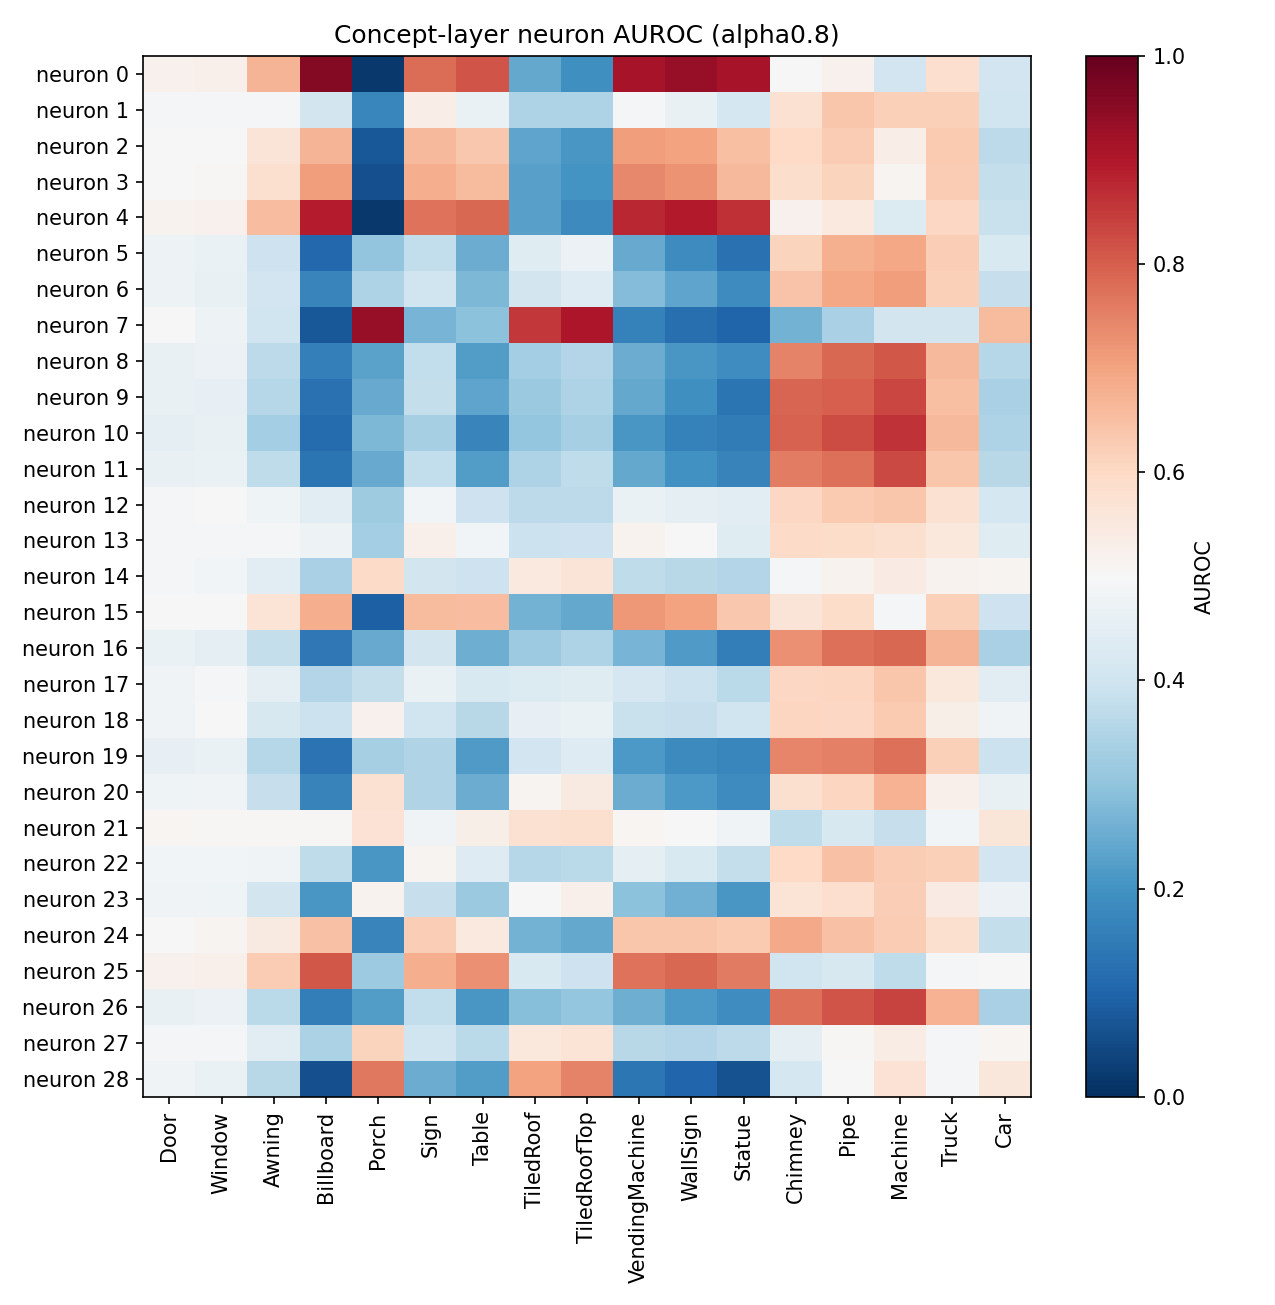

The data file committed next to this chart (first rows):
neuron, Door, Window, Awning, Billboard, Porch, Sign, Table, TiledRoof, TiledRoofTop, VendingMachine, WallSign, Statue, Chimney, Pipe, Machine, Truck, Car
0, 0.5196, 0.5265, 0.6683, 0.9578, 0.01854, 0.7812, 0.8128, 0.2439, 0.1944, 0.9111, 0.9336, 0.9123, 0.4981, 0.5196, 0.4032, 0.5828, 0.4056
1, 0.4887, 0.4898, 0.4937, 0.4071, 0.1724, 0.5333, 0.4657, 0.3438, 0.3463, 0.491, 0.4616, 0.4124, 0.578, 0.6393, 0.6194, 0.6192, 0.4006
2, 0.5021, 0.4999, 0.5662, 0.6692, 0.07469, 0.6607, 0.6342, 0.2347, 0.2109, 0.7109, 0.7004, 0.6488, 0.5977, 0.6257, 0.5319, 0.6307, 0.369
3, 0.5032, 0.5053, 0.5785, 0.7077, 0.06136, 0.6815, 0.6596, 0.2282, 0.203, 0.7408, 0.7264, 0.6613, 0.5885, 0.6109, 0.5137, 0.6266, 0.3804
4, 0.517, 0.5231, 0.6538, 0.8917, 0.01629, 0.7715, 0.7888, 0.2275, 0.1808, 0.8769, 0.8979, 0.867, 0.5197, 0.5486, 0.4298, 0.6027, 0.3901
5, 0.4743, 0.4663, 0.3953, 0.1055, 0.3025, 0.3759, 0.2529, 0.4383, 0.4726, 0.2486, 0.1845, 0.1253, 0.61, 0.6768, 0.6942, 0.6236, 0.4219
6, 0.476, 0.4619, 0.4024, 0.1717, 0.3453, 0.4017, 0.2754, 0.4081, 0.4352, 0.2814, 0.2382, 0.1851, 0.6434, 0.6927, 0.7107, 0.6172, 0.3829
7, 0.4976, 0.4736, 0.4023, 0.07504, 0.9362, 0.2694, 0.2939, 0.8524, 0.9038, 0.1634, 0.1216, 0.1011, 0.2641, 0.3392, 0.4094, 0.4095, 0.6589
8, 0.4614, 0.4726, 0.3685, 0.1569, 0.2343, 0.3754, 0.2215, 0.3282, 0.352, 0.2534, 0.2106, 0.1894, 0.7484, 0.7881, 0.81, 0.6608, 0.359
9, 0.4616, 0.4574, 0.3592, 0.1271, 0.2489, 0.3806, 0.2347, 0.316, 0.3446, 0.2461, 0.1935, 0.1349, 0.7895, 0.798, 0.833, 0.6521, 0.3395
10, 0.4554, 0.4616, 0.3317, 0.1145, 0.2766, 0.3322, 0.1702, 0.3078, 0.3352, 0.2089, 0.1621, 0.1489, 0.7966, 0.8273, 0.861, 0.6612, 0.3449
11, 0.4639, 0.4687, 0.3747, 0.1367, 0.2494, 0.3778, 0.2222, 0.3458, 0.3727, 0.2445, 0.1968, 0.1663, 0.7549, 0.7753, 0.8317, 0.638, 0.3603
12, 0.4901, 0.499, 0.4766, 0.4435, 0.3203, 0.4863, 0.3952, 0.3682, 0.3701, 0.4661, 0.4498, 0.4454, 0.6033, 0.6297, 0.6385, 0.575, 0.4116
13, 0.4938, 0.4925, 0.4959, 0.4753, 0.3293, 0.5271, 0.4847, 0.3944, 0.3965, 0.5188, 0.4964, 0.4382, 0.596, 0.5913, 0.5785, 0.5532, 0.4383
14, 0.4927, 0.4876, 0.4469, 0.3398, 0.5945, 0.4085, 0.3946, 0.55, 0.5658, 0.3713, 0.3628, 0.3553, 0.4895, 0.5191, 0.5417, 0.5166, 0.5133
15, 0.5025, 0.5017, 0.5701, 0.68, 0.09224, 0.6598, 0.6525, 0.2637, 0.2422, 0.7162, 0.6995, 0.636, 0.5639, 0.5916, 0.4939, 0.6174, 0.3964
16, 0.4683, 0.4564, 0.381, 0.142, 0.2465, 0.4072, 0.2557, 0.3197, 0.346, 0.2681, 0.2153, 0.1562, 0.7278, 0.7762, 0.7854, 0.6691, 0.3387
17, 0.4836, 0.4904, 0.4503, 0.3539, 0.3804, 0.4666, 0.4222, 0.4297, 0.4405, 0.416, 0.393, 0.3642, 0.6051, 0.6075, 0.6384, 0.5544, 0.4416
18, 0.483, 0.4981, 0.4207, 0.3918, 0.5217, 0.402, 0.3615, 0.4585, 0.4673, 0.3872, 0.3844, 0.4017, 0.6084, 0.6026, 0.6313, 0.5294, 0.4835
19, 0.4603, 0.4657, 0.3559, 0.1309, 0.3334, 0.3497, 0.2152, 0.4053, 0.4339, 0.2136, 0.1805, 0.1731, 0.7444, 0.7512, 0.7756, 0.6207, 0.3944
20, 0.4787, 0.4827, 0.3835, 0.1672, 0.5761, 0.348, 0.2528, 0.5129, 0.5444, 0.2519, 0.2112, 0.185, 0.5804, 0.6078, 0.6719, 0.5265, 0.4628
21, 0.508, 0.5046, 0.5073, 0.5057, 0.574, 0.484, 0.5285, 0.5764, 0.5797, 0.5084, 0.5038, 0.4812, 0.3712, 0.4197, 0.3858, 0.4848, 0.5603
22, 0.4879, 0.4855, 0.4813, 0.3737, 0.2093, 0.5155, 0.4341, 0.3569, 0.3633, 0.4568, 0.4238, 0.3815, 0.5982, 0.6463, 0.6281, 0.6185, 0.4024
23, 0.4813, 0.4772, 0.4097, 0.2106, 0.5176, 0.383, 0.3126, 0.4978, 0.5267, 0.2954, 0.2583, 0.2082, 0.5668, 0.5828, 0.6238, 0.54, 0.4702
24, 0.4962, 0.513, 0.544, 0.6466, 0.1703, 0.6244, 0.5478, 0.2644, 0.2436, 0.6375, 0.6376, 0.6298, 0.6886, 0.6484, 0.6254, 0.5799, 0.3797
25, 0.5212, 0.5254, 0.626, 0.8091, 0.3192, 0.6797, 0.7272, 0.4244, 0.3963, 0.7723, 0.7868, 0.7613, 0.4007, 0.4207, 0.3745, 0.4931, 0.4962
26, 0.4618, 0.4721, 0.3634, 0.156, 0.2209, 0.3769, 0.2077, 0.2853, 0.3078, 0.2569, 0.2122, 0.1885, 0.7749, 0.8163, 0.838, 0.6756, 0.3387
27, 0.4958, 0.4957, 0.4484, 0.3414, 0.6103, 0.4005, 0.3653, 0.5546, 0.5693, 0.36, 0.3539, 0.37, 0.4552, 0.5062, 0.538, 0.4958, 0.5102
28, 0.4816, 0.4681, 0.3607, 0.0607, 0.7651, 0.2531, 0.2204, 0.6993, 0.748, 0.1386, 0.1051, 0.06639, 0.4128, 0.5013, 0.5729, 0.4907, 0.5584
